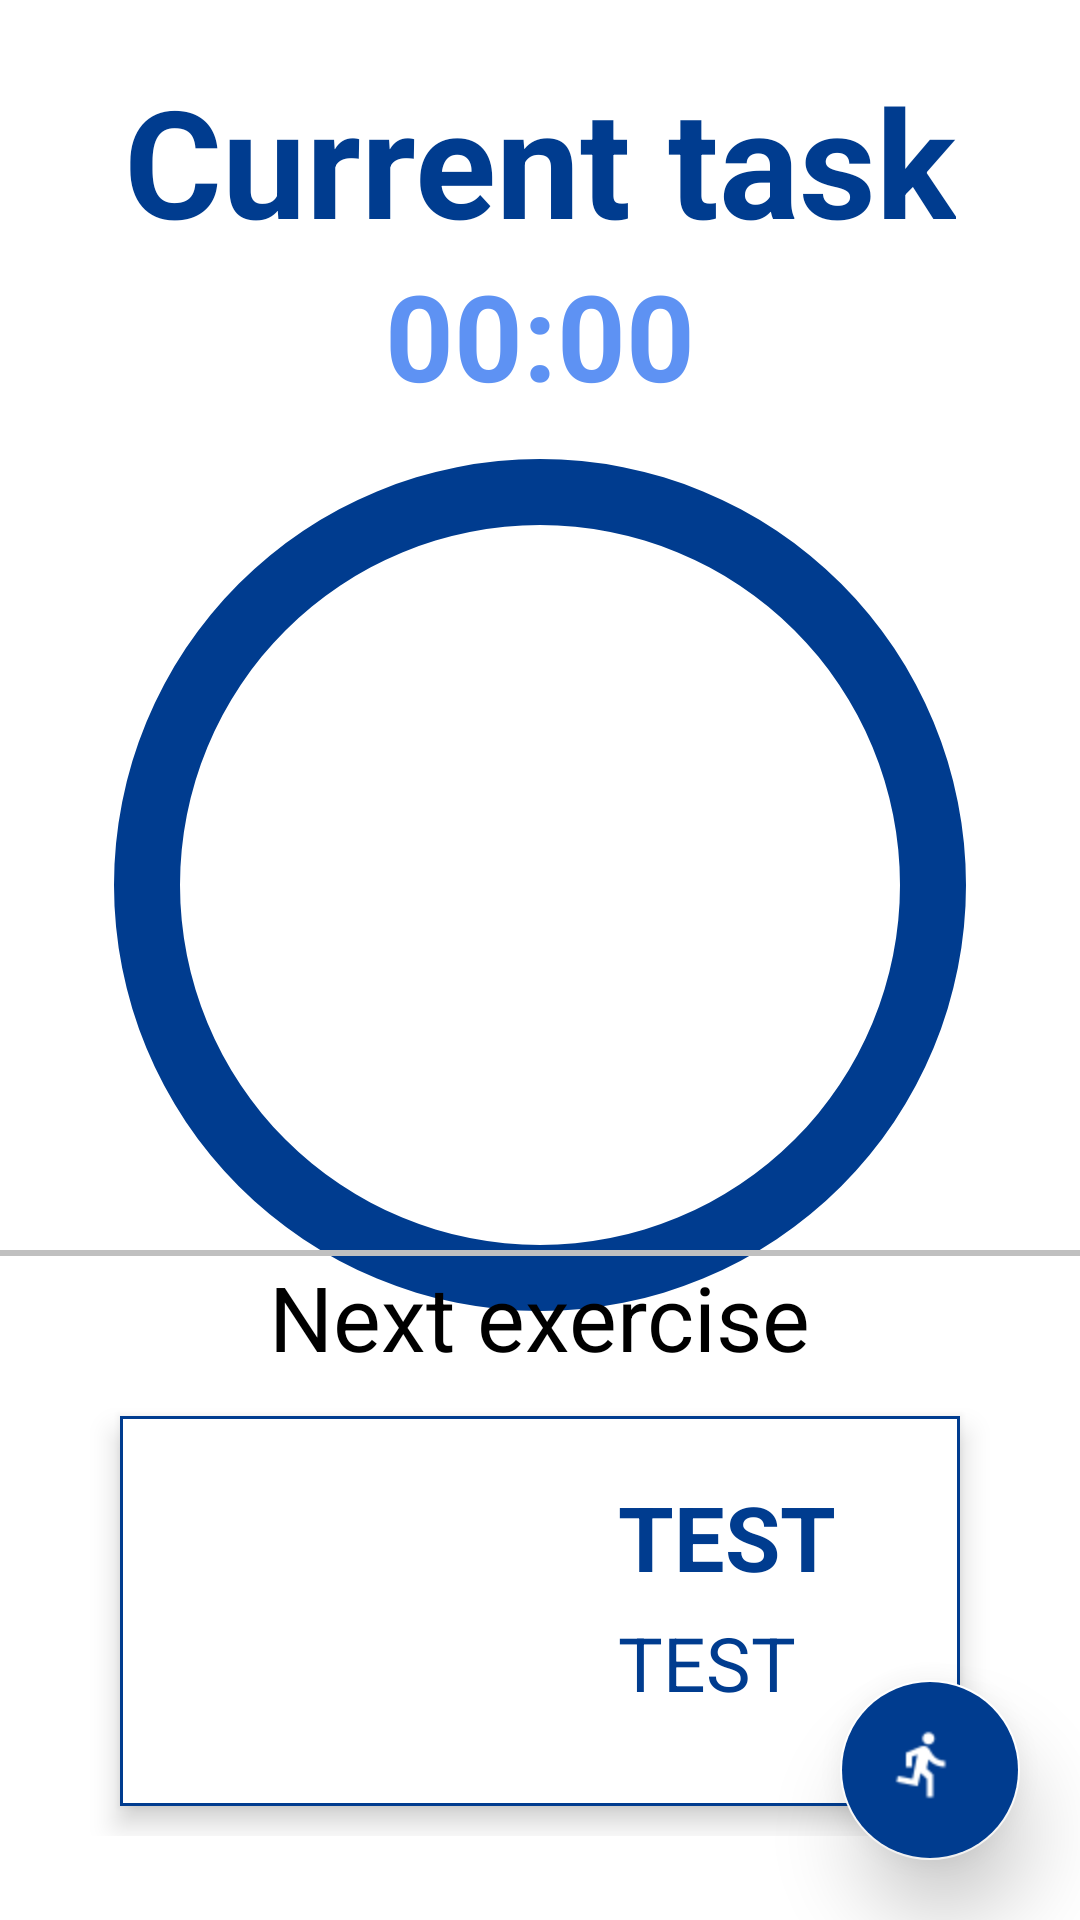

Write the Android layout XML for this screen, with the resource values it uses.
<!-- AndroidManifest.xml: application theme AppTheme -->
<!-- res/layout/fragment_main.xml -->
<?xml version="1.0" encoding="utf-8"?>
<android.support.constraint.ConstraintLayout xmlns:android="http://schemas.android.com/apk/res/android"
    xmlns:app="http://schemas.android.com/apk/res-auto"
    xmlns:tools="http://schemas.android.com/tools"
    android:id="@+id/backgroundLayout"
    android:layout_width="match_parent"
    android:layout_height="match_parent"
    android:background="@android:color/white"
    tools:context="hu.zeletrik.daily.exercises.application.presenter.MainActivity">


    <android.support.design.widget.CoordinatorLayout
        android:id="@+id/coordinatorLayout"
        android:layout_marginTop="20dp"
        android:layout_width="match_parent"
        android:layout_height="match_parent"
        tools:layout_editor_absoluteX="0dp"
        tools:layout_editor_absoluteY="63dp">


        <TextView
            android:id="@+id/currentExercise"
            android:layout_width="wrap_content"
            android:layout_height="wrap_content"
            android:layout_gravity="top|center"
            android:text="Current task"
            android:textStyle="bold"
            android:textColor="@color/colorPrimaryDark"
            android:textSize="50sp" />

        <TextView
            android:id="@+id/txtProgress"
            android:layout_width="wrap_content"
            android:layout_height="wrap_content"
            android:layout_centerInParent="true"
            android:layout_centerHorizontal="true"
            android:layout_centerVertical="true"
            android:layout_gravity="center"
            android:paddingTop="50dp"
            android:text="00:00"
            android:textColor="@color/colorPrimaryLight"
            android:textSize="40sp"
            android:textStyle="bold"
            android:translationZ="@android:dimen/app_icon_size"
            app:layout_anchor="@id/currentExercise"
            app:layout_anchorGravity="bottom|center" />

        <ProgressBar
            android:id="@+id/progressBar"
            style="?android:progressBarStyleHorizontal"
            android:layout_width="match_parent"
            android:layout_height="match_parent"
            android:layout_gravity="center"
            android:layout_marginBottom="70dp"
            android:max="100"
            android:progress="100"
            android:progressDrawable="@drawable/progress"
            android:rotation="-90"
            app:layout_anchorGravity="center_vertical" />

        <ImageView
            android:id="@+id/exerciseImage"
            android:layout_width="wrap_content"
            android:layout_height="300dp"
            android:layout_alignBottom="@+id/progressBar"
            android:layout_centerHorizontal="true"
            android:layout_gravity="center"
            android:contentDescription="Current exercise"
            app:layout_anchor="@+id/progressBar"
            app:layout_anchorGravity="center_horizontal|center_vertical"
            app:srcCompat="@drawable/heisman_circle_one" />

        <LinearLayout
            android:orientation="vertical"
            android:id="@+id/next_background"
            android:layout_width="match_parent"
            android:layout_height="wrap_content"
            android:paddingTop="5dp"
            android:layout_marginBottom="28dp"
            android:layout_gravity="bottom" >

            <View
                android:id="@+id/hr"
                android:layout_width="fill_parent"
                android:layout_height="2dp"
                android:background="#c0c0c0" />

            <TextView
                android:id="@+id/next_task_header"
                android:layout_width="wrap_content"
                android:layout_height="wrap_content"
                android:layout_gravity="center_horizontal"
                android:text="Next exercise"
                android:textAppearance="?android:attr/textAllCaps"
                android:textSize="30sp"/>

            <LinearLayout xmlns:android="http://schemas.android.com/apk/res/android"
                android:layout_width="fill_parent"
                android:layout_height="wrap_content"
                android:clipToPadding="false"
                android:paddingLeft="40dp"
                android:paddingTop="13dp"
                android:paddingRight="40dp"
                android:paddingBottom="10dp">

                <RelativeLayout
                    android:layout_width="fill_parent"
                    android:layout_height="wrap_content"
                    android:elevation="4dp"
                    android:paddingLeft="16dp"
                    android:paddingTop="5dp"
                    android:paddingRight="16dp"
                    android:paddingBottom="5dp"
                    android:translationZ="1.5dp"
                    android:background="@drawable/item_background">

                    <ImageView
                        android:id="@+id/pic"
                        android:layout_width="120dp"
                        android:layout_height="120dp"
                        android:layout_centerVertical="true"
                        android:src="@drawable/heisman_circle_one"
                        android:paddingStart="15dp" />

                    <TextView
                        android:id="@+id/nextExercise"
                        android:layout_width="wrap_content"
                        android:layout_height="wrap_content"
                        android:layout_marginStart="30dp"
                        android:layout_marginTop="15dp"
                        android:layout_toRightOf="@+id/pic"
                        android:textColor="@color/colorPrimaryDark"
                        android:text="TEST"
                        android:textSize="30dp"
                        android:textStyle="bold" />

                    <TextView
                        android:id="@+id/nextExerciseTime"
                        android:layout_width="wrap_content"
                        android:layout_height="wrap_content"
                        android:layout_below="@+id/nextExercise"
                        android:layout_marginStart="30dp"
                        android:layout_marginTop="5dp"
                        android:layout_toRightOf="@+id/pic"
                        android:textColor="@color/colorPrimaryDark"
                        android:text="TEST"
                        android:textSize="25dp" />
                </RelativeLayout>
            </LinearLayout>

        </LinearLayout>

        <android.support.design.widget.FloatingActionButton
            android:id="@+id/fab"
            android:layout_width="60dp"
            android:layout_height="60dp"
            android:layout_gravity="bottom|end"
            android:layout_margin="20dp"
            android:backgroundTint="@color/colorPrimaryDark"
            android:elevation="12dp"
            android:src="@drawable/run"
            android:translationZ="10dp" />

    </android.support.design.widget.CoordinatorLayout>



</android.support.constraint.ConstraintLayout>
<!-- resources referenced by this layout -->
<resources>
  <color name="colorPrimaryDark">#003c8f</color>
  <color name="colorPrimaryLight">#5e92f3</color>
  <!-- drawable item_background (drawable) -->
  <shape xmlns:android="http://schemas.android.com/apk/res/android" android:shape="rectangle" >
      <solid android:color="@android:color/white" />
      <stroke android:width="1dip" android:color="@color/colorPrimaryDark"/>
  </shape>
  <!-- drawable progress (drawable) -->
  <?xml version="1.0" encoding="utf-8"?>
  <shape xmlns:android="http://schemas.android.com/apk/res/android"
      android:shape="ring"
      android:fromDegrees="90"
      android:pivotX="50%"
      android:pivotY="50%"
      android:toDegrees="270"
      android:innerRadiusRatio="3.0"
      android:thickness="22dp"
      android:useLevel="true">
  
      <solid android:color="@color/colorPrimaryDark" />
  
  </shape>
  <!-- drawable run: png bitmap (drawable, 822 bytes) -->
  <style name="AppTheme" parent="Theme.AppCompat.Light.NoActionBar">
          
          <item name="colorPrimary">@color/colorPrimary</item>
          <item name="colorPrimaryDark">@color/colorPrimaryDark</item>
          <item name="colorAccent">@color/colorAccent</item>
          <item name="windowActionBar">false</item>
          <item name="windowNoTitle">true</item>
  
          <item name="android:navigationBarColor" tools:targetApi="27">@android:color/white</item>
          <item name="android:statusBarColor" tools:targetApi="27">@android:color/white</item>
          <item name="android:windowLightNavigationBar" tools:targetApi="27">true</item>
          <item name="android:windowLightStatusBar" tools:targetApi="27">true</item>
      </style>
  <color name="colorPrimary">#1565c0</color>
  <color name="colorAccent">#ffffff</color>
</resources>
